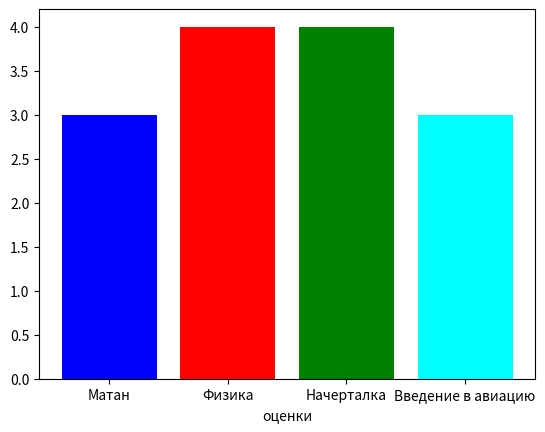

The matplotlib source for this figure:
import matplotlib.pyplot as plt
import numpy as np

x = ['Матан', 'Физика', 'Начерталка', 'Введение в авиацию']
y = [3, 4, 4, 3]

plt.bar(x, y, color =['blue', 'red', 'green', (0, 1, 1)])

plt.xlabel("оценки")


plt.show()
